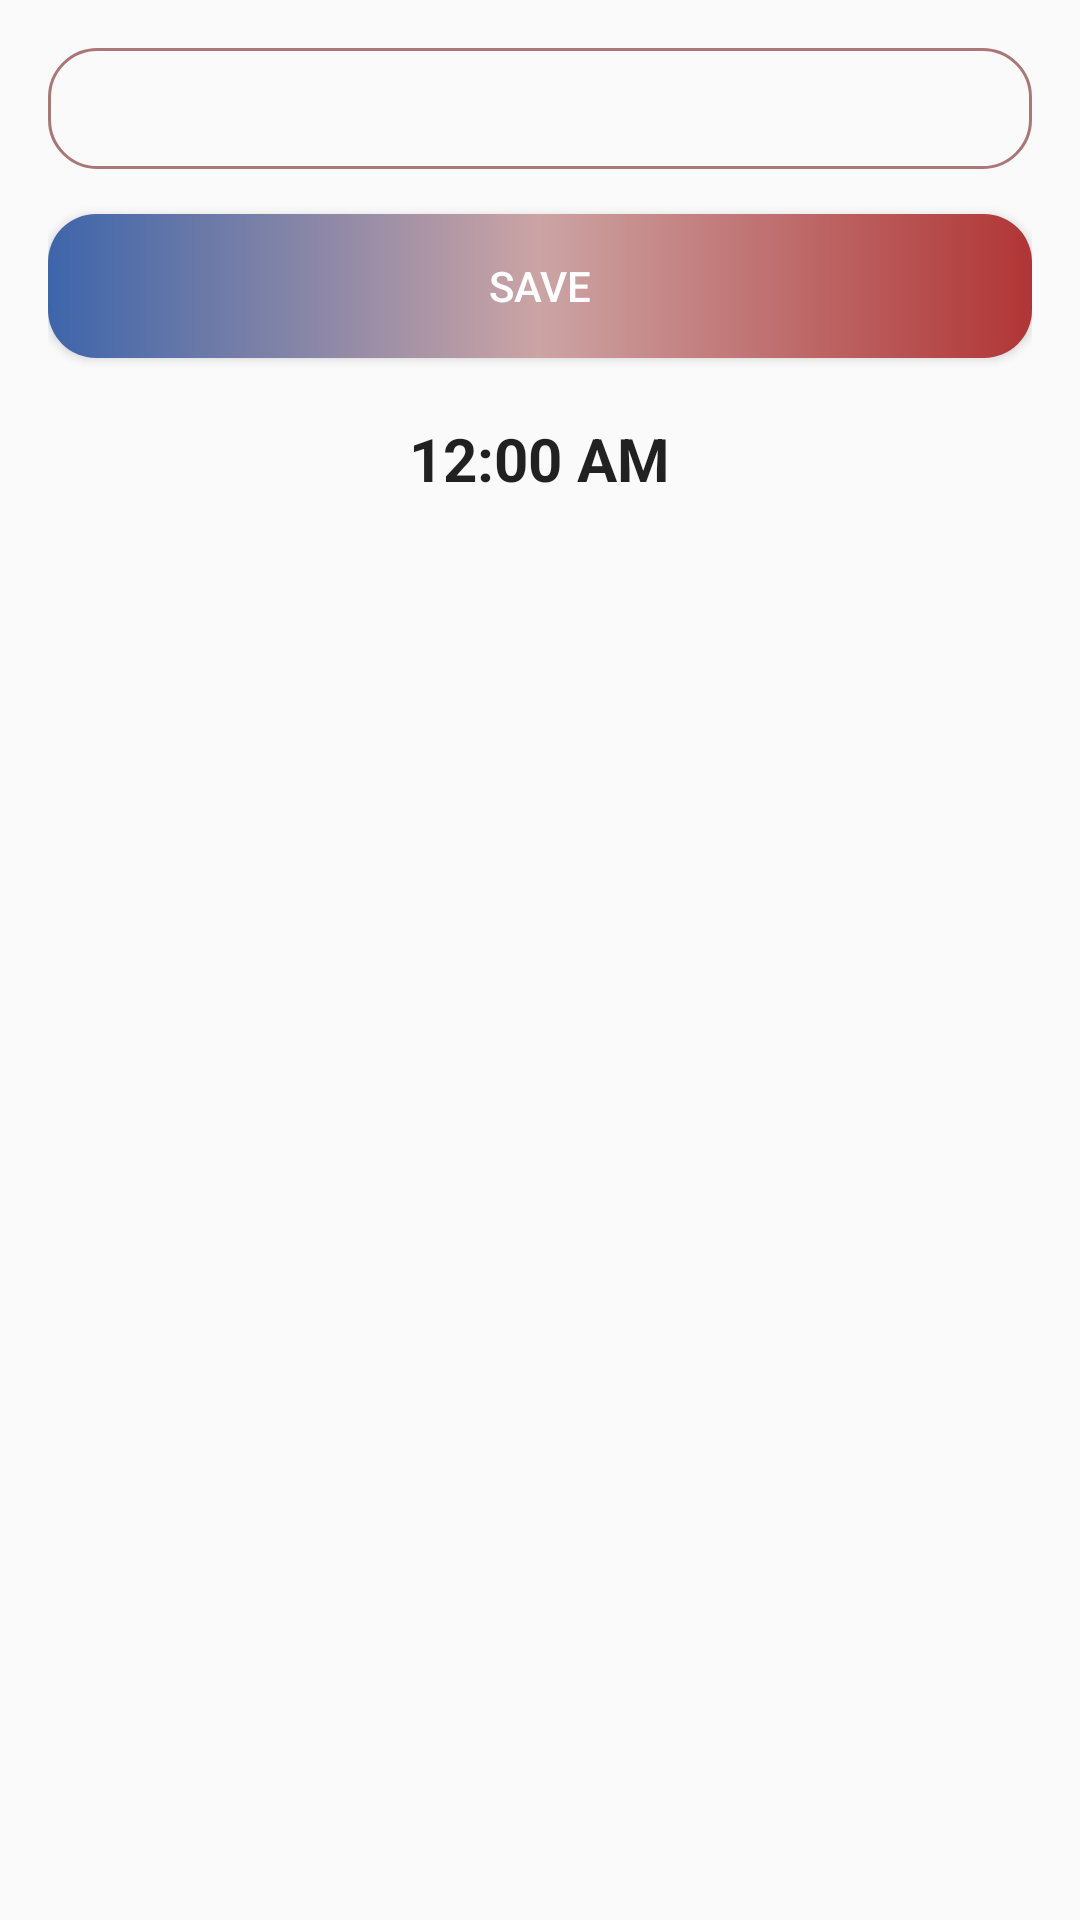

This screen was rendered from an Android layout file. Write that file and the resources it references.
<!-- AndroidManifest.xml: application theme AppTheme -->
<!-- res/layout/fragment_form.xml -->
<?xml version="1.0" encoding="utf-8"?>
<RelativeLayout xmlns:android="http://schemas.android.com/apk/res/android"
    xmlns:tools="http://schemas.android.com/tools"
    android:id="@+id/relativeLayout"
    android:layout_width="match_parent"
    android:layout_height="match_parent"
    android:padding="16dp"
    tools:context=".ui.FormFragment">


    <EditText
        android:id="@+id/etText"
        android:layout_width="match_parent"
        android:layout_height="wrap_content"
        android:autofillHints=""
        android:hint="@string/info"
        android:inputType="textCapSentences"
        android:layout_centerHorizontal="true"/>


    <Button
        android:id="@+id/btnSave"
        android:layout_marginTop="15dp"
        android:layout_width="match_parent"
        android:layout_height="wrap_content"
        android:layout_below="@+id/etText"
        android:text="@string/save"
        />


    <TextClock
        android:id="@+id/textClock"
        android:textStyle="bold"
        android:textSize="20sp"
        android:layout_marginTop="20dp"
        android:layout_width="wrap_content"
        android:layout_height="wrap_content"
        android:layout_centerHorizontal="true"
        android:format24Hour="hh:mm, dd MMMM yyyy"
        android:layout_below="@+id/btnSave"
        />

</RelativeLayout>
<!-- resources referenced by this layout -->
<resources>
  <string name="info" />
  <string name="save">Save</string>
  <style name="AppTheme" parent="Theme.AppCompat.Light.DarkActionBar">
          
          <item name="colorPrimary">@color/colorPrimary</item>
          <item name="colorPrimaryDark">@color/colorPrimaryDark</item>
          <item name="colorAccent">@color/colorAccent</item>
          <item name="buttonStyle">@style/ButtonStyle</item>
          <item name="editTextStyle">@style/EditTxtStyle</item>
      </style>
  <color name="colorPrimary">#F44336</color>
  <color name="colorPrimaryDark">#8A0000</color>
  <color name="colorAccent">#03DAC5</color>
  <style name="ButtonStyle" parent="Widget.AppCompat.Button">
          <item name="android:background">@drawable/buttom_red</item>
  
          <item name="android:textColor">#fff</item>
      </style>
  <style name="EditTxtStyle" parent="Widget.AppCompat.EditText">
          <item name="android:background">@drawable/edit_txt</item>
          <item name="android:padding">8dp</item>
          <item name="android:layout_marginTop">4dp</item>
          <item name="android:layout_marginBottom">4dp</item>
      </style>
  <!-- drawable buttom_red (drawable) -->
  <?xml version="1.0" encoding="utf-8"?>
  <shape xmlns:android="http://schemas.android.com/apk/res/android">
  
      <gradient android:startColor="#3D65AA"
          android:angle="0"
          android:centerColor="#CCA4A4"
          android:endColor="#B13535"/>
      <corners android:radius="16dp"/>
  
  </shape>
  <!-- drawable edit_txt (drawable) -->
  <?xml version="1.0" encoding="utf-8"?>
  <shape xmlns:android="http://schemas.android.com/apk/res/android">
      <stroke android:width="1dp"
              android:color="#AA7676"/>
      <corners android:radius="16dp"/>
  </shape>
</resources>
